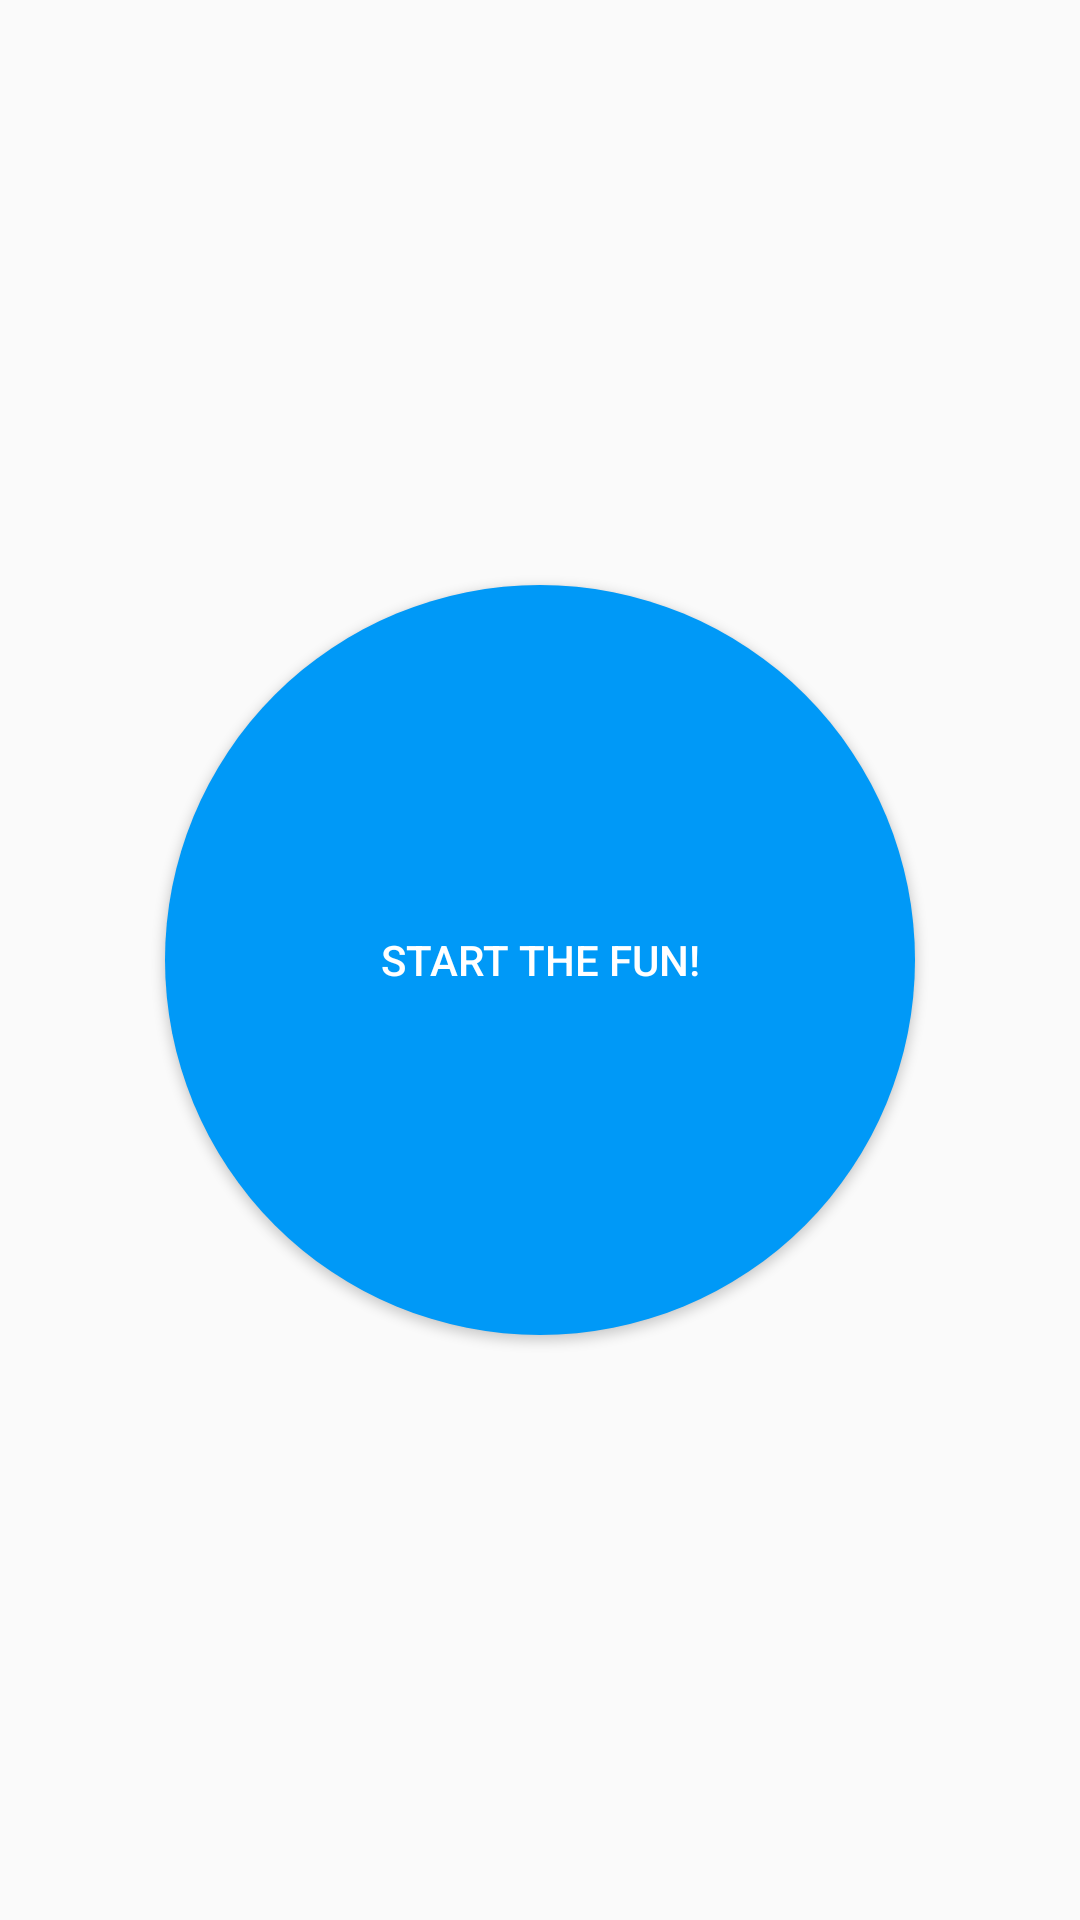

This screen was rendered from an Android layout file. Write that file and the resources it references.
<!-- AndroidManifest.xml: application theme AppTheme -->
<!-- res/layout/activity_main.xml -->
<?xml version="1.0" encoding="utf-8"?>
<layout xmlns:android="http://schemas.android.com/apk/res/android"
    xmlns:app="http://schemas.android.com/apk/res-auto"
    xmlns:tools="http://schemas.android.com/tools"
    tools:context="eu.example.capitalcitieslearning.view.MainActivity">

    <android.support.constraint.ConstraintLayout
        android:layout_width="match_parent"
        android:layout_height="match_parent">

        <Button
            android:id="@+id/btn_start"
            android:layout_width="250dp"
            android:layout_height="250dp"
            android:text="@string/start"
            app:layout_constraintBottom_toBottomOf="parent"
            app:layout_constraintLeft_toLeftOf="parent"
            app:layout_constraintRight_toRightOf="parent"
            app:layout_constraintTop_toTopOf="parent"
            style="@style/btn_round" />

    </android.support.constraint.ConstraintLayout>
</layout>
<!-- resources referenced by this layout -->
<resources>
  <string name="start">Start the fun!</string>
  <style name="btn_round">
          <item name="android:background">@drawable/btn_round</item>
          <item name="android:padding">@dimen/btn_default_padding</item>
          <item name="android:textColor">@android:color/white</item>
      </style>
  <style name="AppTheme" parent="Theme.AppCompat.Light.DarkActionBar">
          
          <item name="colorPrimary">@color/colorPrimary</item>
          <item name="colorPrimaryDark">@color/colorPrimaryDark</item>
          <item name="colorAccent">@color/colorAccent</item>
      </style>
  <!-- drawable btn_round (drawable) -->
  <?xml version="1.0" encoding="utf-8"?>
  <selector xmlns:android="http://schemas.android.com/apk/res/android">
      <item android:state_enabled="true">
          <shape android:shape="oval">
              <solid android:color="@color/btn_default_background" />
          </shape>
      </item>
  
      <item android:state_enabled="false">
          <shape android:shape="oval">
              <solid android:color="@color/btn_default_background_disabled" />
          </shape>
      </item>
  </selector>
  <dimen name="btn_default_padding">16dp</dimen>
  <color name="colorPrimary">#0099F7</color>
  <color name="colorPrimaryDark">#3b5998</color>
  <color name="colorAccent">#FF4081</color>
  <color name="btn_default_background">#0099F7</color>
  <color name="btn_default_background_disabled">#3b5998</color>
</resources>
